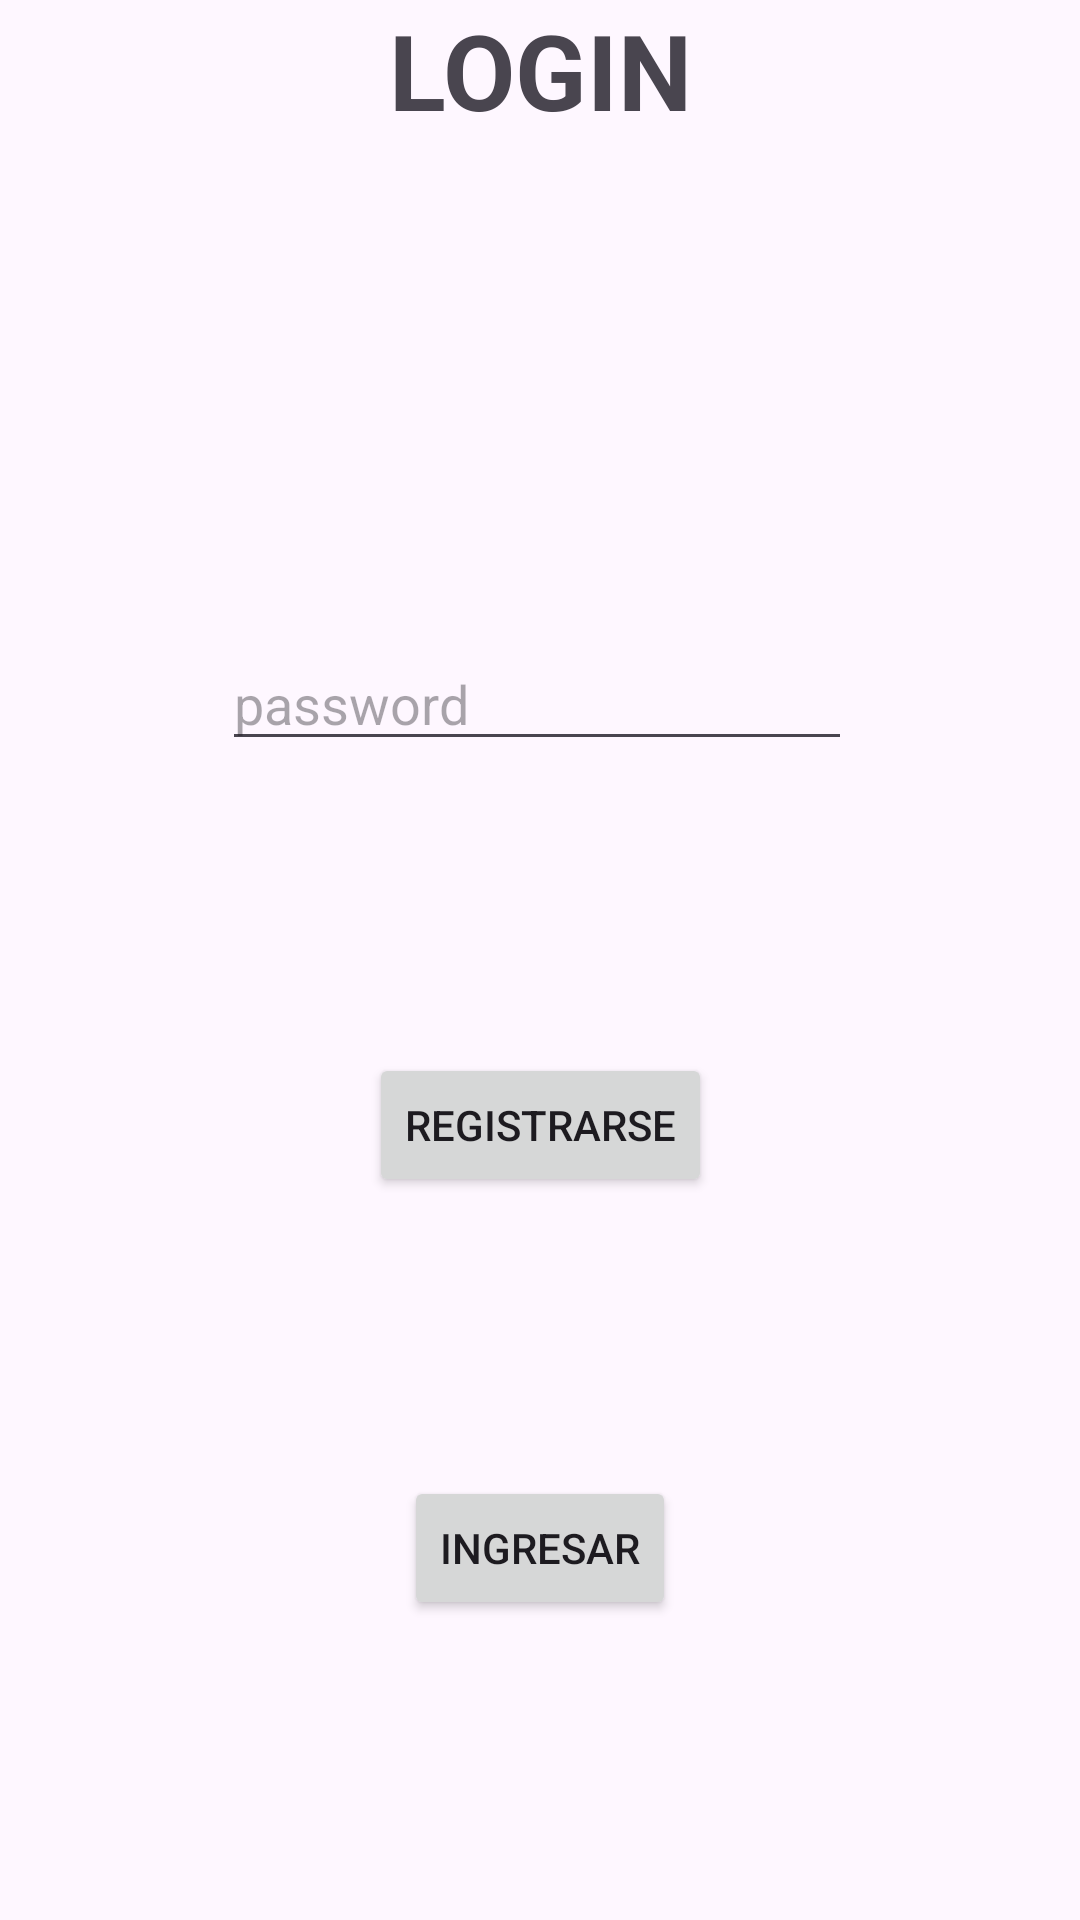

Layout XML and referenced resources for this Android screen:
<!-- AndroidManifest.xml: application theme Theme.User_Register -->
<!-- res/layout/activity_login.xml -->
<?xml version="1.0" encoding="utf-8"?>
<androidx.constraintlayout.widget.ConstraintLayout xmlns:android="http://schemas.android.com/apk/res/android"
    xmlns:app="http://schemas.android.com/apk/res-auto"
    xmlns:tools="http://schemas.android.com/tools"
    android:layout_width="match_parent"
    android:layout_height="match_parent"
    android:layout_margin="16dp"
    tools:context=".LoginActivity">

    <TextView
        android:id="@+id/textViewLoginUser"
        android:layout_width="wrap_content"
        android:layout_height="wrap_content"
        android:text="@string/login"
        android:textSize="35sp"
        android:textStyle="bold"
        app:layout_constraintEnd_toEndOf="parent"
        app:layout_constraintStart_toStartOf="parent"
        app:layout_constraintTop_toTopOf="parent" />

    <EditText
        android:id="@+id/User"
        android:layout_width="wrap_content"
        android:layout_height="wrap_content"
        android:layout_marginTop="183dp"
        android:layout_marginBottom="182dp"
        android:ems="10"
        android:hint="@string/user"
        android:inputType="text"
        android:textStyle="bold"
        app:layout_constraintBottom_toTopOf="@+id/buttonRegistrarseLogin"
        app:layout_constraintEnd_toEndOf="parent"
        app:layout_constraintStart_toStartOf="parent"
        app:layout_constraintTop_toTopOf="parent" />

    <EditText
        android:id="@+id/Password"
        android:layout_width="wrap_content"
        android:layout_height="wrap_content"
        android:layout_marginTop="57dp"
        android:layout_marginEnd="1dp"
        android:ems="10"
        android:hint="@string/password"
        android:inputType="text"
        app:layout_constraintEnd_toEndOf="@+id/User"
        app:layout_constraintTop_toBottomOf="@+id/User" />

    <Button
        android:id="@+id/buttonIngresarLogin"
        android:layout_width="wrap_content"
        android:layout_height="wrap_content"
        android:layout_marginBottom="100dp"
        android:text="Ingresar"
        app:layout_constraintBottom_toBottomOf="parent"
        app:layout_constraintEnd_toEndOf="parent"
        app:layout_constraintStart_toStartOf="parent" />

    <Button
        android:id="@+id/buttonRegistrarseLogin"
        android:layout_width="wrap_content"
        android:layout_height="wrap_content"
        android:layout_marginBottom="93dp"
        android:text="@string/registrarse"
        app:layout_constraintBottom_toTopOf="@+id/buttonIngresarLogin"
        app:layout_constraintEnd_toEndOf="parent"
        app:layout_constraintStart_toStartOf="parent" />
</androidx.constraintlayout.widget.ConstraintLayout>
<!-- resources referenced by this layout -->
<resources>
  <string name="login">LOGIN</string>
  <string name="password">password</string>
  <string name="registrarse">Registrarse</string>
  <string name="user">user</string>
  <style name="Theme.User_Register" parent="Base.Theme.User_Register" />
  <style name="Base.Theme.User_Register" parent="Theme.Material3.DayNight.NoActionBar">
          
          
      </style>
</resources>
